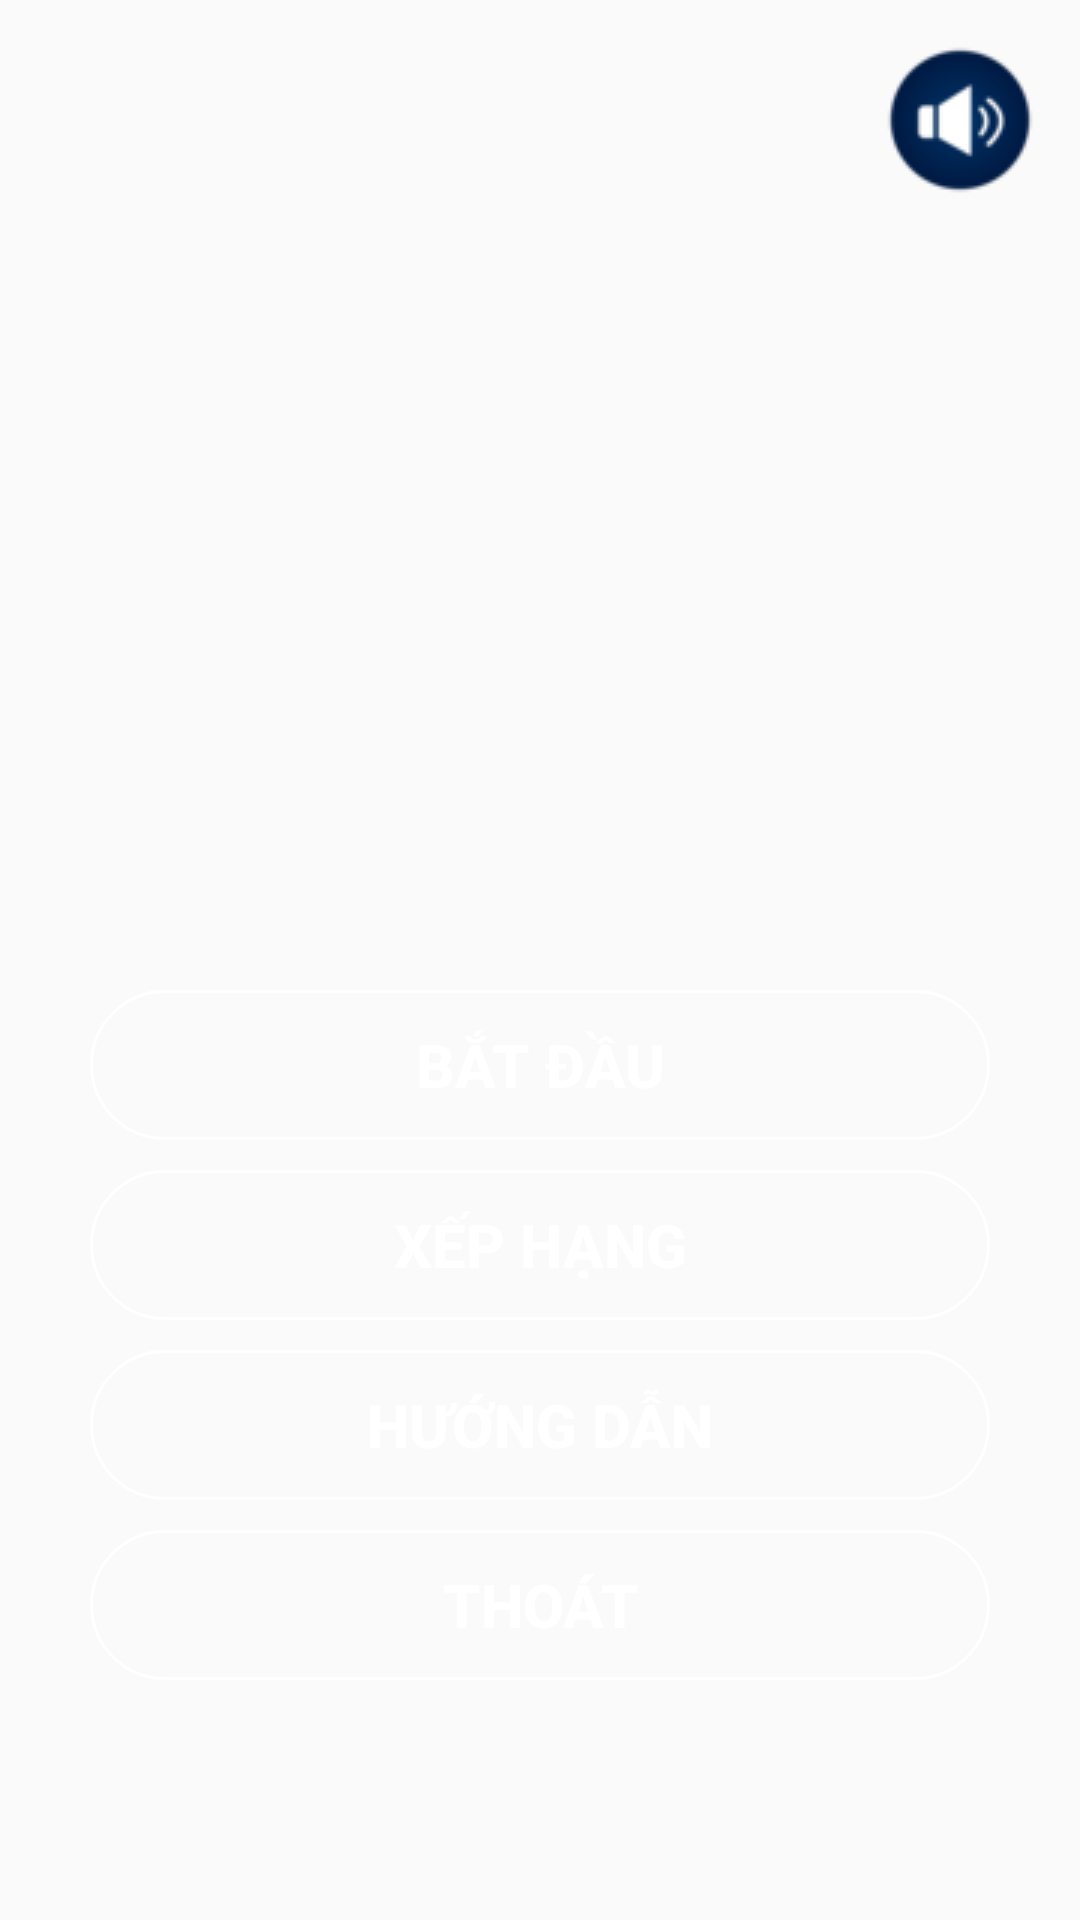

Write the Android layout XML for this screen, with the resource values it uses.
<!-- AndroidManifest.xml: application theme AppTheme -->
<!-- res/layout/activity_main.xml -->
<?xml version="1.0" encoding="utf-8"?>
<LinearLayout
    xmlns:android="http://schemas.android.com/apk/res/android"
    xmlns:app="http://schemas.android.com/apk/res-auto"
    xmlns:tools="http://schemas.android.com/tools"
    android:layout_width="match_parent"
    android:layout_height="match_parent"
    android:orientation="vertical"
    android:background="@drawable/background"
    tools:context=".Activities.MainActivity">

    <RelativeLayout
        android:layout_weight="1"
        android:layout_width="match_parent"
        android:layout_height="0dp">
        <ImageView
            android:id="@+id/imgLogo"
            android:layout_centerInParent="true"
            android:src="@drawable/ic_logo"
            android:layout_width="wrap_content"
            android:layout_height="wrap_content" />

        <ImageButton
            android:background="@null"
            android:scaleType="centerInside"
            android:id="@+id/btnSound"
            android:layout_alignParentEnd="true"
            android:src="@drawable/ic_sound"
            android:layout_width="80dp"
            android:layout_height="80dp"
            android:layout_alignParentRight="true" />
    </RelativeLayout>
    <LinearLayout
        android:paddingStart="30dp"
        android:paddingEnd="30dp"
        android:layout_weight="1"
        android:orientation="vertical"
        android:layout_width="match_parent"
        android:layout_height="0dp">
        <Button
            android:id="@+id/btnBatDau"
            android:text="@string/txt_batdau"
            style="@style/ButtonMain"
            android:layout_width="match_parent"
            android:layout_height="50dp" />
        <Button
            android:id="@+id/btnXepHang"
            android:text="@string/txt_xephang"
            style="@style/ButtonMain"
            android:layout_width="match_parent"
            android:layout_height="50dp" />
        <Button
            android:id="@+id/btnHuongDan"
            android:text="@string/txt_huongdan"
            style="@style/ButtonMain"
            android:layout_width="match_parent"
            android:layout_height="50dp" />
        <Button
            android:id="@+id/btnThoat"
            android:text="@string/txt_thoat"
            style="@style/ButtonMain"
            android:layout_width="match_parent"
            android:layout_height="50dp" />
    </LinearLayout>
</LinearLayout>
<!-- resources referenced by this layout -->
<resources>
  <!-- drawable ic_sound: png bitmap (drawable, 3046 bytes) -->
  <string name="txt_batdau">Bắt đầu</string>
  <string name="txt_huongdan">Hướng dẫn</string>
  <string name="txt_thoat">Thoát</string>
  <string name="txt_xephang">Xếp hạng</string>
  <style name="ButtonMain">
          <item name="android:textSize">20sp</item>
          <item name="android:textStyle">bold</item>
          <item name="android:textColor">@color/colorWhite</item>
          <item name="android:layout_marginTop">10dp</item>
          <item name="android:background">@drawable/bg_button_main</item>
      </style>
  <style name="AppTheme" parent="Theme.AppCompat.Light.NoActionBar">
          
          <item name="colorPrimary">@color/colorPrimary</item>
          <item name="colorPrimaryDark">@color/colorPrimaryDark</item>
          <item name="colorAccent">@color/colorAccent</item>
      </style>
  <color name="colorWhite">#fff</color>
  <!-- drawable bg_button_main (drawable) -->
  <?xml version="1.0" encoding="utf-8"?>
  <selector xmlns:android="http://schemas.android.com/apk/res/android">
      <item android:state_pressed="true">
          <shape android:shape="rectangle">
              <solid android:color="@color/colorSelected" />
              <corners android:radius="50dp" />
              <stroke android:color="@color/colorWhite"
                  android:width="1dp"/>
          </shape>
      </item>
      <item>
          <shape android:shape="rectangle">
              <solid android:color="@color/colorButtonMain" />
              <corners android:radius="50dp" />
              <stroke android:color="@color/colorWhite"
                  android:width="1dp"/>
          </shape>
      </item>
  </selector>
  <color name="colorPrimary">#008577</color>
  <color name="colorPrimaryDark">#00574B</color>
  <color name="colorAccent">#D81B60</color>
  <color name="colorSelected">#A2A281</color>
  <color name="colorButtonMain">#00FFFFFF</color>
</resources>
